Run: headless pygame with SDL's dummy video driver; simulated clock (each Clock.tick advances the game by its frame time, no real sleeping); random seed 0; keys injected as events and as key.get_pressed() state; no mouse input.
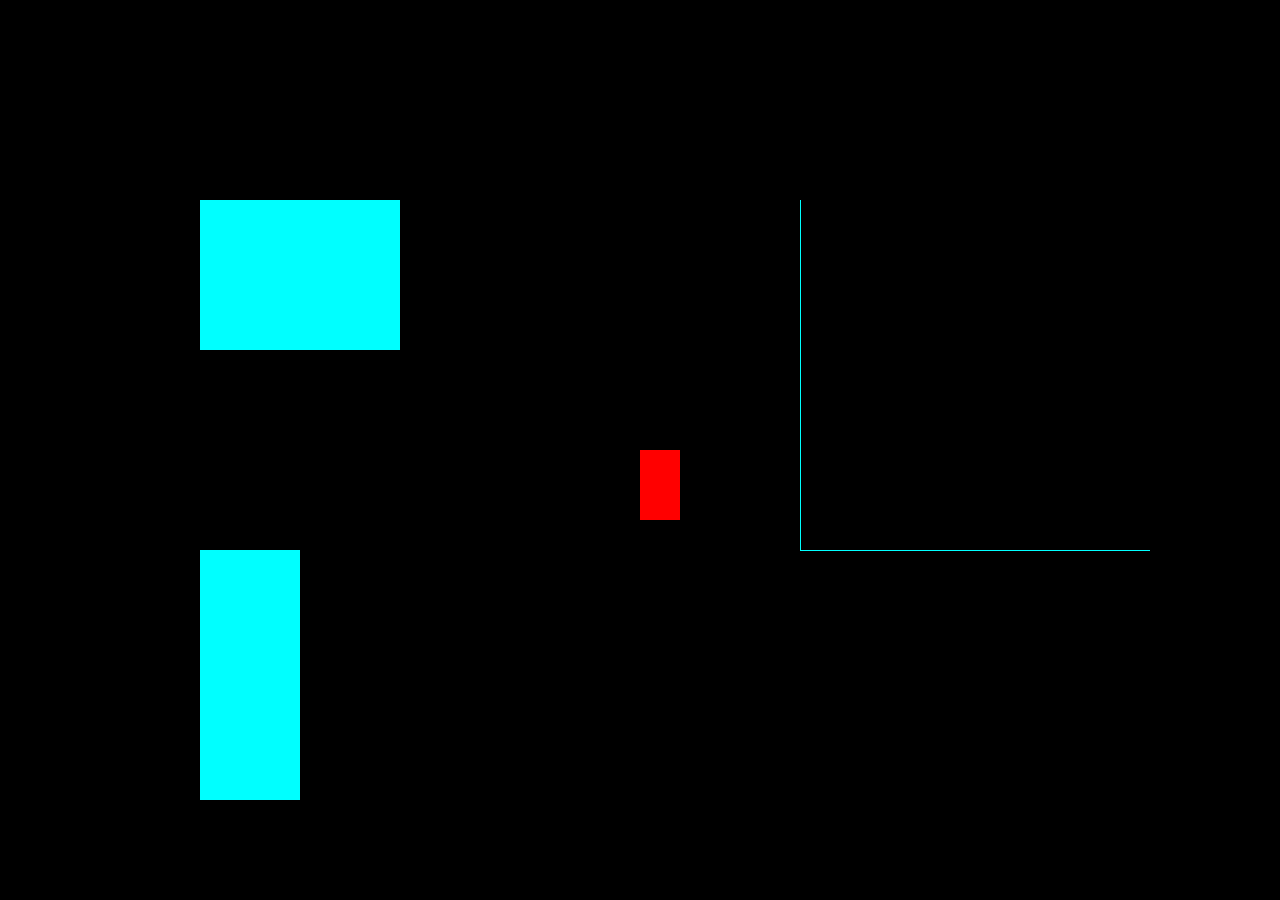
Frame 1 of 4 · flips 1–60 · no input
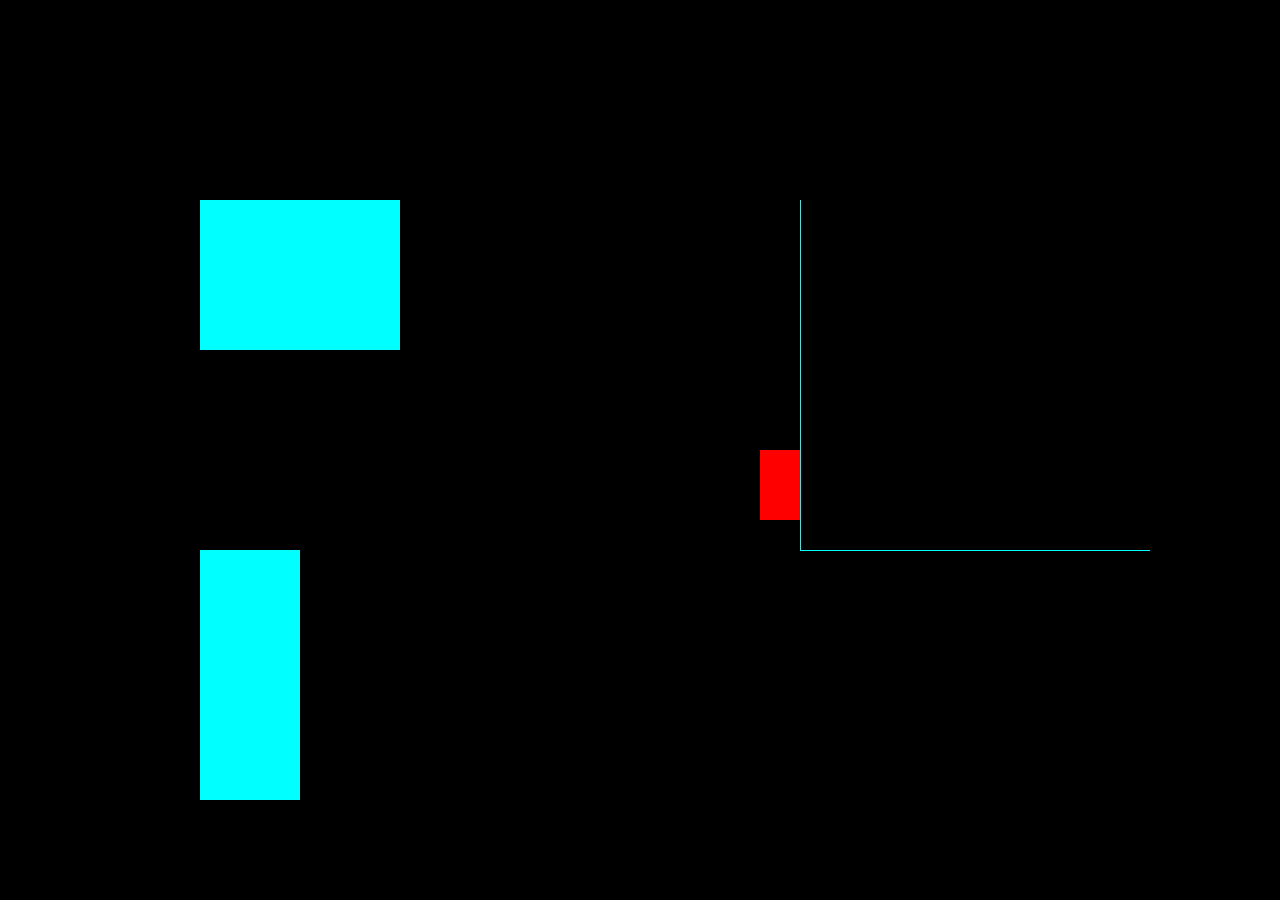
Frame 2 of 4 · flips 61–180 · tapped SPACE, RETURN · held RIGHT (→), D
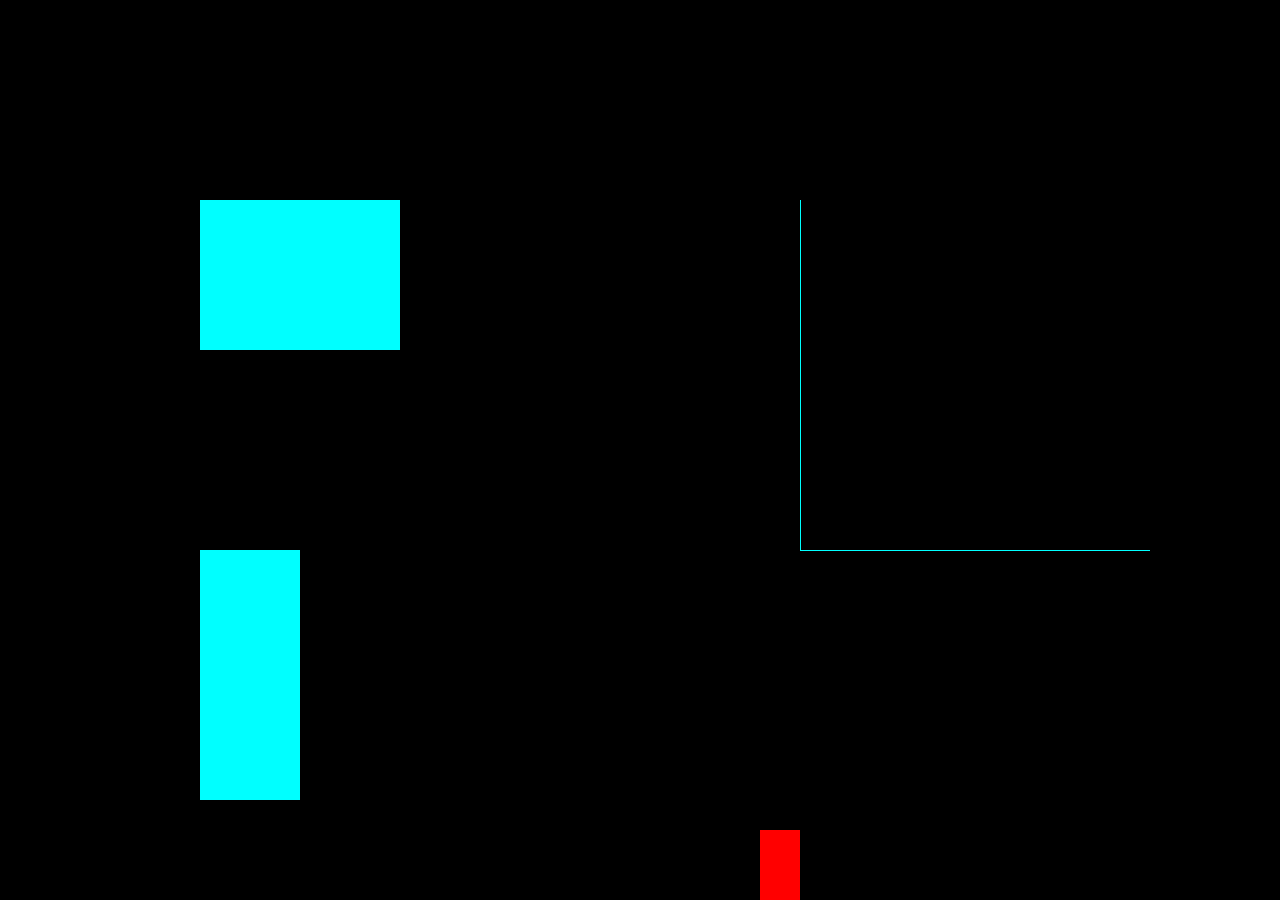
Frame 3 of 4 · flips 181–300 · held DOWN (↓), S
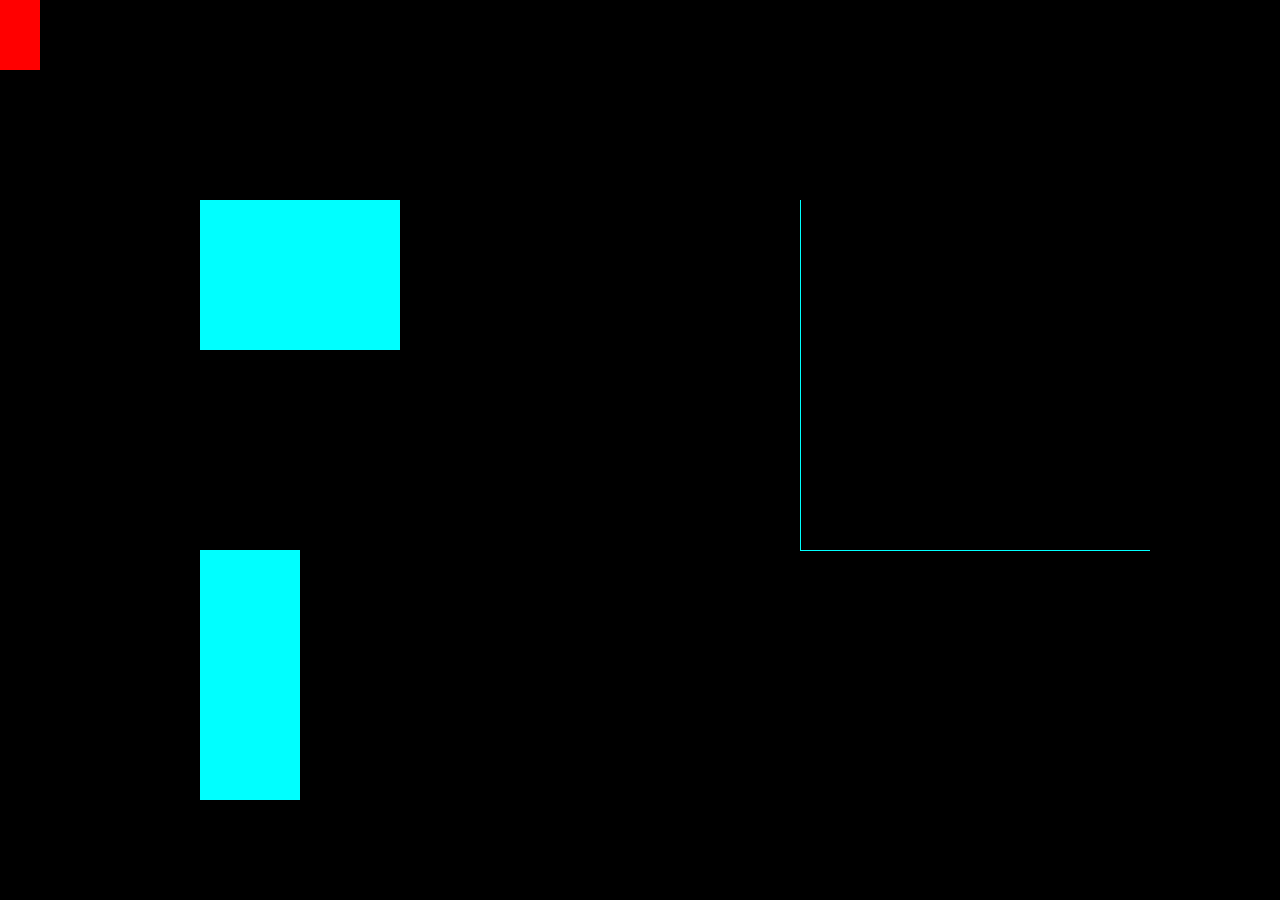
Frame 4 of 4 · flips 301–420 · held LEFT (←), A, UP (↑), W

The pygame program that drew these frames:

import pygame, sys
pygame.init()

wid, hei = 1280, 900

x_player, y_player = wid/2, hei/2
speed_player_y = speed_player_x = 50

# x, y, block_width, block_height
blocks = [
    (200, 200, 200, 150),
    (200, 550, 100, 250),
    (800, 200, 1, 350),
    (800, 550, 350, 1),
    (-1, 0, 1, hei),
    (wid, 0, 1, hei),
    (0, -1, wid, 1),
    (0, hei, wid, 1)
]

screen = pygame.display.set_mode((wid, hei), pygame.NOFRAME)
pygame.display.set_caption('TEST_ROOM')

def playerMove(player, blocks, speedX, speedY):
    keys = pygame.key.get_pressed()
    playerX, playerY, playerWid, playerHei = player
    player_rect = pygame.Rect(playerX, playerY, playerWid, playerHei)

    def check_collision(blocks, player_rect, speedX, speedY):
        left_move = right_move = up_move = down_move = True
        for block in blocks:
            blockX, blockY, blockWid, blockHei = block

            left_move = left_move and not player_rect.colliderect(pygame.Rect(blockX + blockWid, blockY, speedX, blockHei))
            right_move = right_move and not player_rect.colliderect(pygame.Rect(blockX - speedX, blockY, speedX, blockHei))
            up_move = up_move and not player_rect.colliderect(pygame.Rect(blockX, blockY + blockHei, blockWid, speedY))
            down_move = down_move and not player_rect.colliderect(pygame.Rect(blockX, blockY - speedY, blockWid, speedY))

        return left_move, right_move, up_move, down_move

    if keys[pygame.K_LEFT]:
        orig_sdX = speedX
        while speedX > 0:
            left_move, _, _, _ = check_collision(blocks, player_rect, speedX, speedY)
            if left_move:
                playerX -= speedX
                break
            speedX -= 1
        speedX = orig_sdX

    elif keys[pygame.K_RIGHT]:
        orig_sdX = speedX
        while speedX > 0:
            _, right_move, _, _ = check_collision(blocks, player_rect, speedX, speedY)
            if right_move:
                playerX += speedX
                break
            speedX -= 1
        speedX = orig_sdX

    if keys[pygame.K_UP]:
        orig_sdY = speedY
        while speedY > 0:
            _, _, up_move, _ = check_collision(blocks, player_rect, speedX, speedY)
            if up_move:
                playerY -= speedY
                break
            speedY -= 1
        speedY = orig_sdY

    elif keys[pygame.K_DOWN]:
        orig_sdY = speedY
        while speedY > 0:
            _, _, _, down_move = check_collision(blocks, player_rect, speedX, speedY)
            if down_move:
                playerY += speedY
                break
            speedY -= 1
        speedY = orig_sdY

    return playerX, playerY


run = True
while run:
    keys = pygame.key.get_pressed()
    for event in pygame.event.get():
        if event.type == pygame.QUIT:
            run = False
        elif event.type == pygame.KEYDOWN:
            if event.key == pygame.K_ESCAPE:
                run = False
    screen.fill((0,0,0))

    player_rect = pygame.Rect(x_player, y_player, 40, 70)
    pygame.draw.rect(screen, (255, 0, 0), player_rect)

    for block in blocks:
        x_rect, y_rect, wid_rect, hei_rect = block
        block_rect = pygame.Rect(x_rect, y_rect, wid_rect, hei_rect)
        pygame.draw.rect(screen, (0, 255, 255), block_rect)

    x_player, y_player = playerMove((x_player, y_player, 40, 70), blocks, speed_player_x, speed_player_y)

    pygame.time.Clock().tick(60)
    pygame.display.flip()

pygame.quit()
sys.exit()
